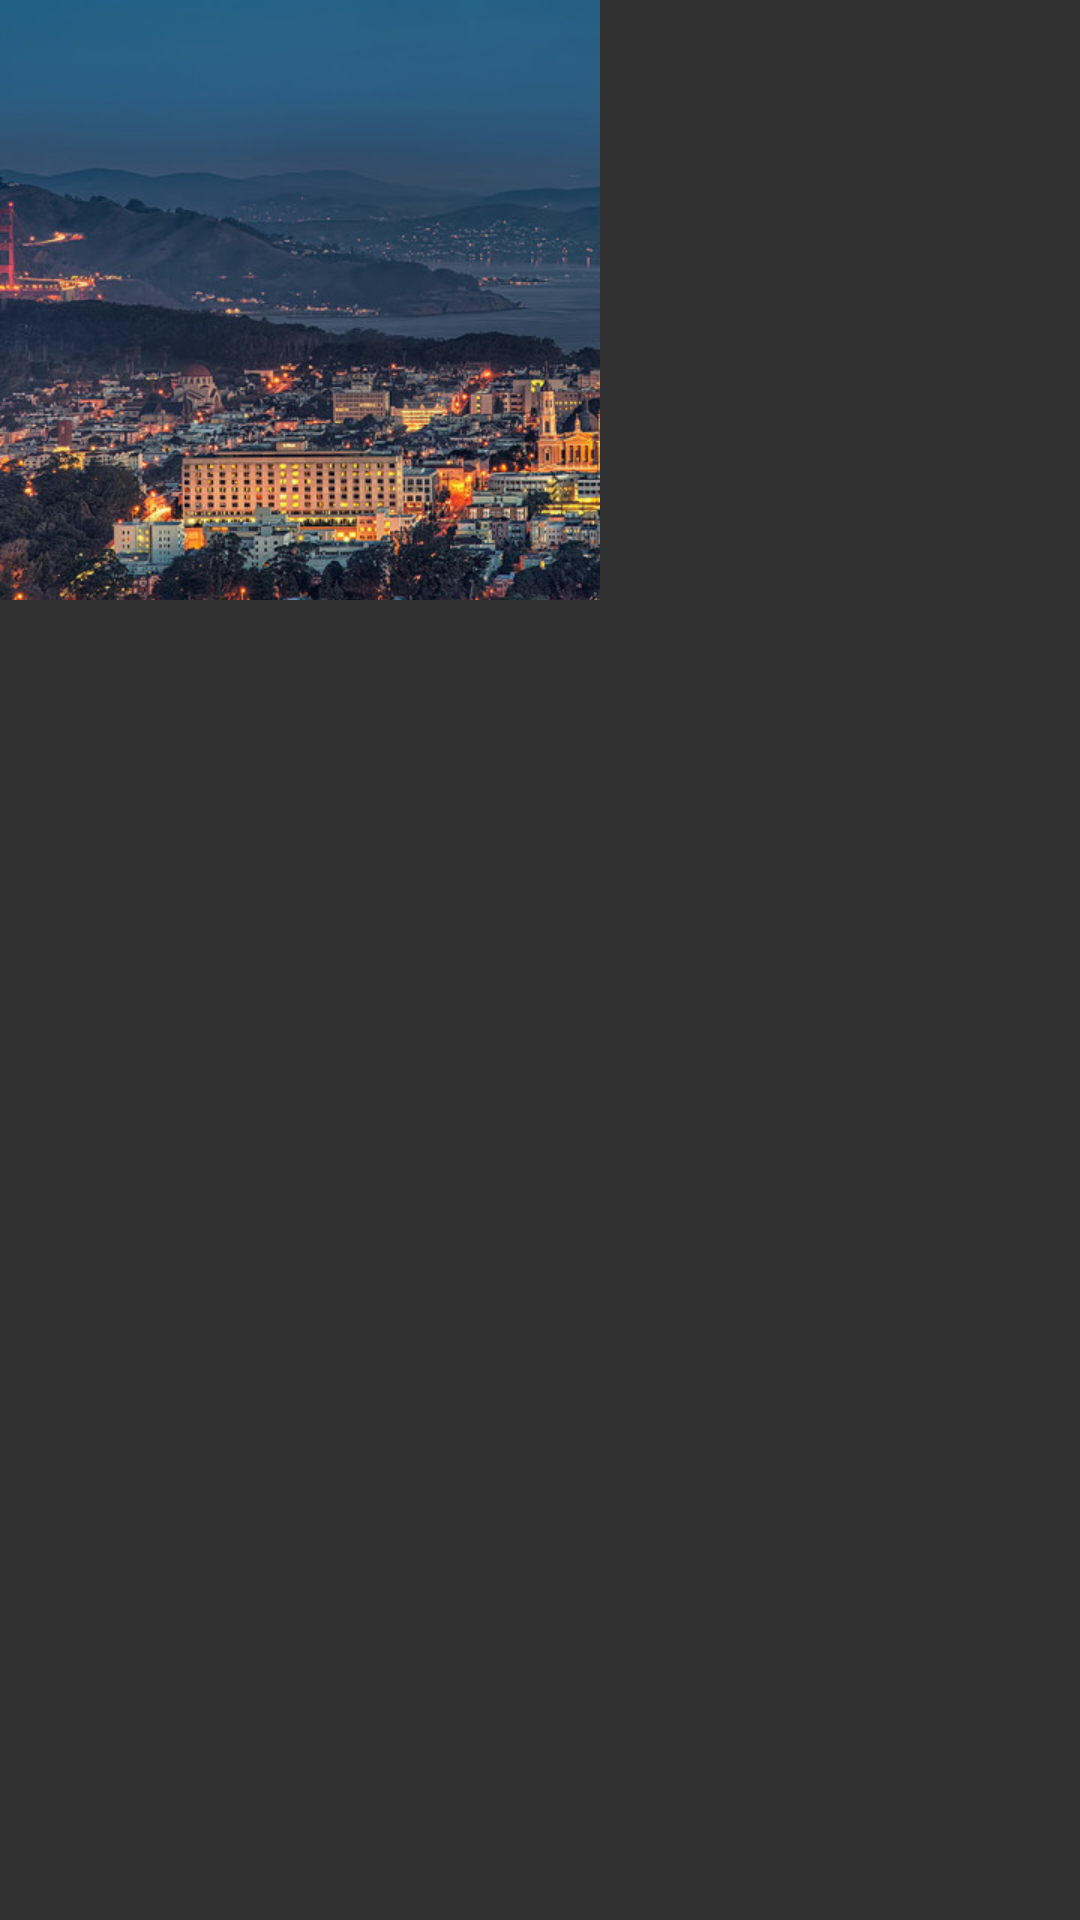

The Android layout XML behind this screen, and the referenced resources:
<!-- AndroidManifest.xml: application theme Theme.AppCompat.NoActionBar -->
<!-- res/layout/fragment_image8.xml -->
<FrameLayout xmlns:android="http://schemas.android.com/apk/res/android"
    xmlns:tools="http://schemas.android.com/tools"
    android:layout_width="match_parent"
    android:layout_height="match_parent"
    tools:context="com.example.yaovi.yaovidemo.fragment.Image8">

    <ImageView
        android:layout_width="match_parent"
        android:layout_height="match_parent"
        android:scaleType="matrix"
        android:src="@mipmap/pic08" />

</FrameLayout>
<!-- resources referenced by this layout -->
<resources>
  <!-- mipmap pic08: jpg bitmap (mipmap-xhdpi, 80814 bytes) -->
</resources>
